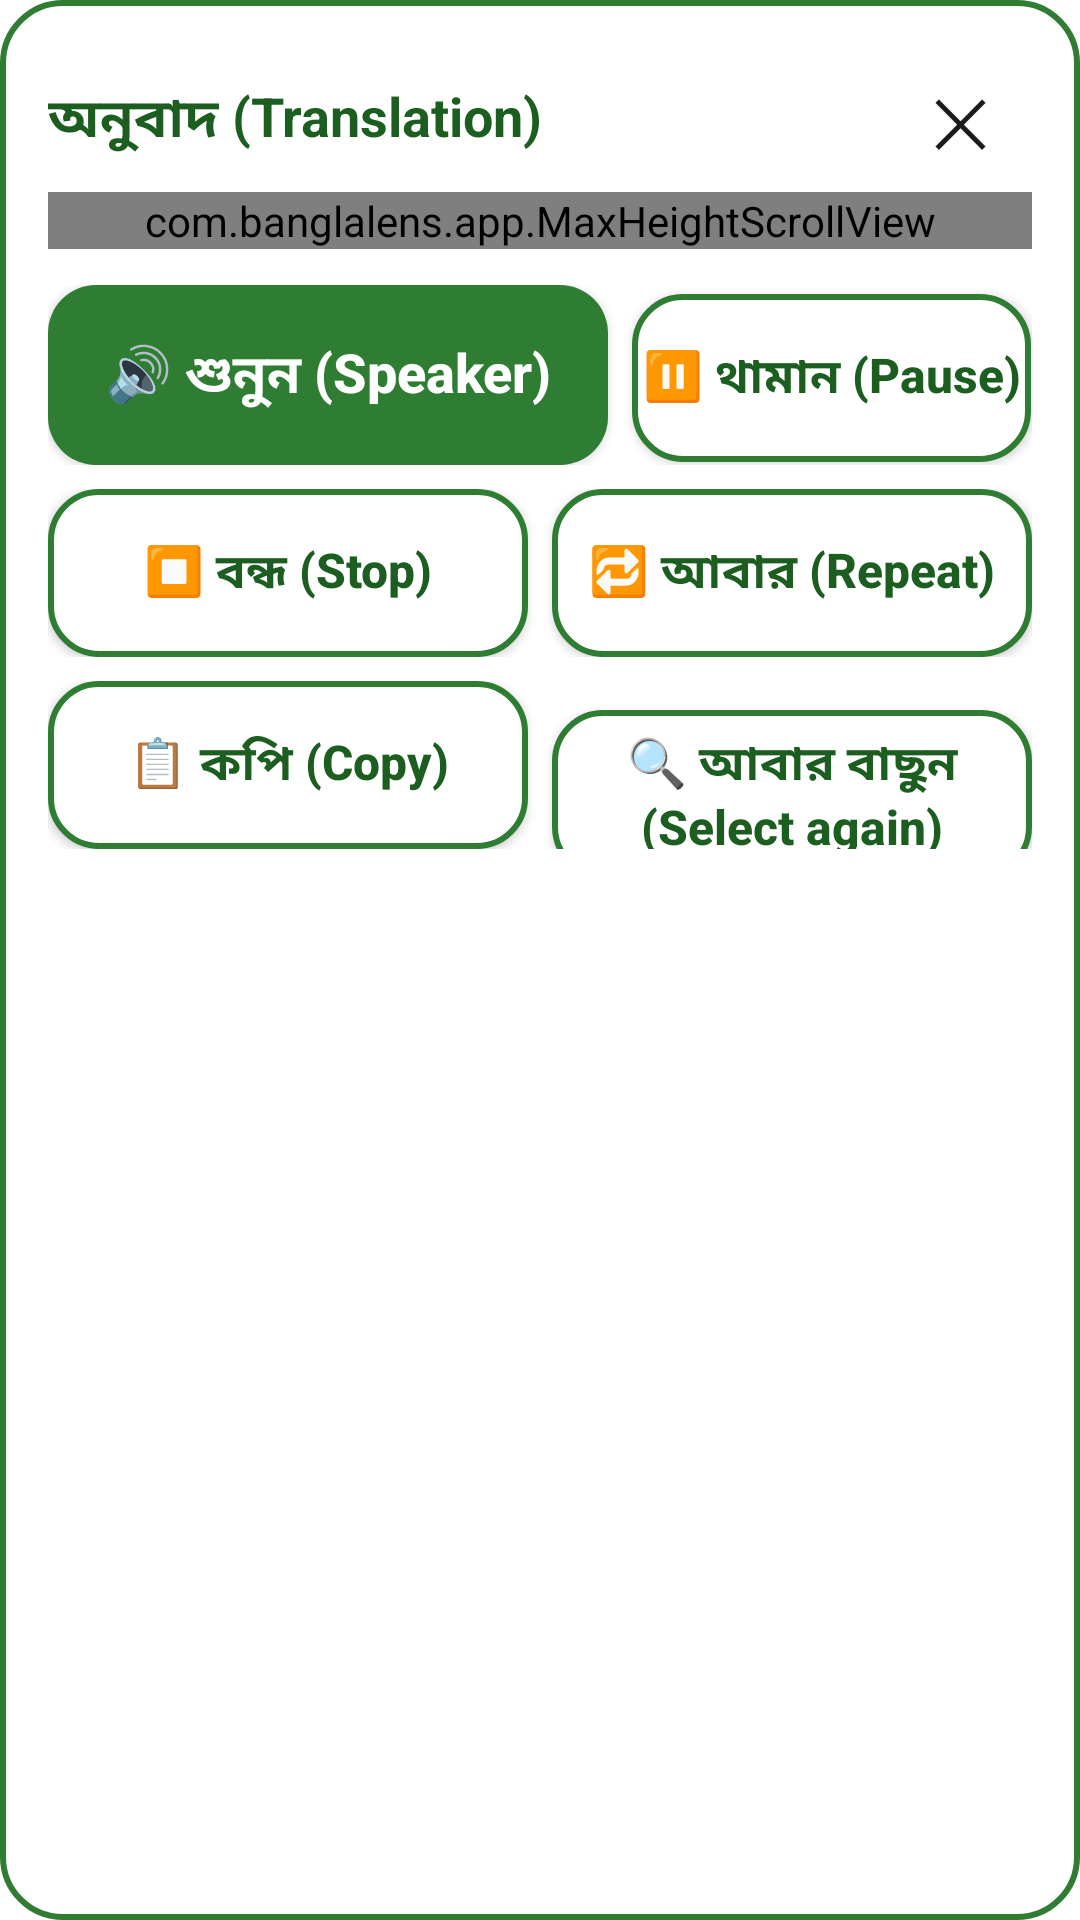

Android layout source for this screen:
<!-- AndroidManifest.xml: application theme Theme.BanglaLens -->
<!-- res/layout/panel_result.xml -->
<?xml version="1.0" encoding="utf-8"?>
<LinearLayout xmlns:android="http://schemas.android.com/apk/res/android"
    android:layout_width="match_parent"
    android:layout_height="wrap_content"
    android:background="@drawable/bg_card"
    android:orientation="vertical"
    android:padding="16dp">

    <LinearLayout
        android:layout_width="match_parent"
        android:layout_height="wrap_content"
        android:gravity="center_vertical"
        android:orientation="horizontal">

        <TextView
            android:layout_width="0dp"
            android:layout_height="wrap_content"
            android:layout_weight="1"
            android:text="@string/result_title"
            android:textColor="@color/green_dark"
            android:textSize="18sp"
            android:textStyle="bold" />

        <TextView
            android:id="@+id/btnClose"
            android:layout_width="48dp"
            android:layout_height="48dp"
            android:gravity="center"
            android:text="@string/btn_close"
            android:textColor="@color/text_main"
            android:textSize="22sp" />
    </LinearLayout>

    <ProgressBar
        android:id="@+id/progress"
        style="?android:attr/progressBarStyleHorizontal"
        android:layout_width="match_parent"
        android:layout_height="wrap_content"
        android:indeterminate="true"
        android:visibility="gone" />

    <TextView
        android:id="@+id/tvStatus"
        android:layout_width="match_parent"
        android:layout_height="wrap_content"
        android:paddingTop="4dp"
        android:paddingBottom="4dp"
        android:textColor="@color/text_muted"
        android:textSize="16sp"
        android:visibility="gone" />

    <com.banglalens.app.MaxHeightScrollView
        android:id="@+id/scroll"
        android:layout_width="match_parent"
        android:layout_height="wrap_content">

        <LinearLayout
            android:id="@+id/resultGroup"
            android:layout_width="match_parent"
            android:layout_height="wrap_content"
            android:orientation="vertical">

            <TextView
                android:layout_width="wrap_content"
                android:layout_height="wrap_content"
                android:text="@string/bengali_label"
                android:textColor="@color/text_muted"
                android:textSize="13sp" />

            <TextView
                android:id="@+id/tvBengali"
                android:layout_width="match_parent"
                android:layout_height="wrap_content"
                android:background="@drawable/bg_result"
                android:lineSpacingMultiplier="1.15"
                android:padding="12dp"
                android:textColor="@color/text_main"
                android:textSize="26sp"
                android:textStyle="bold" />

            <TextView
                android:layout_width="wrap_content"
                android:layout_height="wrap_content"
                android:paddingTop="12dp"
                android:text="@string/original_label"
                android:textColor="@color/text_muted"
                android:textSize="13sp" />

            <TextView
                android:id="@+id/tvOriginal"
                android:layout_width="match_parent"
                android:layout_height="wrap_content"
                android:textColor="@color/text_main"
                android:textSize="17sp" />
        </LinearLayout>
    </com.banglalens.app.MaxHeightScrollView>

    <LinearLayout
        android:layout_width="match_parent"
        android:layout_height="wrap_content"
        android:orientation="horizontal"
        android:paddingTop="12dp">

        <androidx.appcompat.widget.AppCompatButton
            android:id="@+id/btnSpeaker"
            style="@style/BtnPrimary"
            android:layout_width="0dp"
            android:layout_height="wrap_content"
            android:layout_weight="1.4"
            android:text="@string/btn_speaker" />

        <androidx.appcompat.widget.AppCompatButton
            android:id="@+id/btnPause"
            style="@style/BtnOutline"
            android:layout_width="0dp"
            android:layout_height="wrap_content"
            android:layout_marginStart="8dp"
            android:layout_weight="1"
            android:text="@string/btn_pause" />
    </LinearLayout>

    <LinearLayout
        android:layout_width="match_parent"
        android:layout_height="wrap_content"
        android:orientation="horizontal"
        android:paddingTop="8dp">

        <androidx.appcompat.widget.AppCompatButton
            android:id="@+id/btnStop"
            style="@style/BtnOutline"
            android:layout_width="0dp"
            android:layout_height="wrap_content"
            android:layout_weight="1"
            android:text="@string/btn_stop" />

        <androidx.appcompat.widget.AppCompatButton
            android:id="@+id/btnRepeat"
            style="@style/BtnOutline"
            android:layout_width="0dp"
            android:layout_height="wrap_content"
            android:layout_marginStart="8dp"
            android:layout_weight="1"
            android:text="@string/btn_repeat" />
    </LinearLayout>

    <LinearLayout
        android:layout_width="match_parent"
        android:layout_height="wrap_content"
        android:orientation="horizontal"
        android:paddingTop="8dp">

        <androidx.appcompat.widget.AppCompatButton
            android:id="@+id/btnCopy"
            style="@style/BtnOutline"
            android:layout_width="0dp"
            android:layout_height="wrap_content"
            android:layout_weight="1"
            android:text="@string/btn_copy" />

        <androidx.appcompat.widget.AppCompatButton
            android:id="@+id/btnAgain"
            style="@style/BtnOutline"
            android:layout_width="0dp"
            android:layout_height="wrap_content"
            android:layout_marginStart="8dp"
            android:layout_weight="1"
            android:text="@string/btn_again" />
    </LinearLayout>
</LinearLayout>
<!-- resources referenced by this layout -->
<resources>
  <color name="green_dark">#1B5E20</color>
  <color name="text_main">#1B1B1B</color>
  <color name="text_muted">#5F6B63</color>
  <!-- drawable bg_card (drawable) -->
  <?xml version="1.0" encoding="utf-8"?>
  <shape xmlns:android="http://schemas.android.com/apk/res/android" android:shape="rectangle">
      <solid android:color="#FFFFFF" />
      <corners android:radius="20dp" />
      <stroke android:width="2dp" android:color="#2E7D32" />
  </shape>
  <!-- drawable bg_result (drawable) -->
  <?xml version="1.0" encoding="utf-8"?>
  <shape xmlns:android="http://schemas.android.com/apk/res/android" android:shape="rectangle">
      <solid android:color="#E8F5E9" />
      <corners android:radius="16dp" />
      
  </shape>
  <string name="bengali_label">বাংলা (Bengali)</string>
  <string name="btn_again">🔍  আবার বাছুন (Select again)</string>
  <string name="btn_close">✕</string>
  <string name="btn_copy">📋  কপি (Copy)</string>
  <string name="btn_pause">⏸  থামান (Pause)</string>
  <string name="btn_repeat">🔁  আবার (Repeat)</string>
  <string name="btn_speaker">🔊  শুনুন (Speaker)</string>
  <string name="btn_stop">⏹  বন্ধ (Stop)</string>
  <string name="original_label">মূল লেখা (Original)</string>
  <string name="result_title">অনুবাদ  (Translation)</string>
  <style name="BtnOutline">
          <item name="android:background">@drawable/bg_btn_outline</item>
          <item name="android:textColor">@color/green_dark</item>
          <item name="android:textSize">16sp</item>
          <item name="android:textStyle">bold</item>
          <item name="android:textAllCaps">false</item>
          <item name="android:minHeight">56dp</item>
      </style>
  <style name="BtnPrimary">
          <item name="android:background">@drawable/bg_btn_green</item>
          <item name="android:textColor">@color/white</item>
          <item name="android:textSize">18sp</item>
          <item name="android:textStyle">bold</item>
          <item name="android:textAllCaps">false</item>
          <item name="android:minHeight">60dp</item>
      </style>
  <style name="Theme.BanglaLens" parent="Theme.Material3.Light.NoActionBar">
          <item name="colorPrimary">@color/green_primary</item>
          <item name="colorOnPrimary">@color/white</item>
          <item name="android:statusBarColor">@color/white</item>
          <item name="android:windowLightStatusBar">true</item>
          <item name="android:windowBackground">@color/white</item>
      </style>
  <!-- drawable bg_btn_outline (drawable) -->
  <?xml version="1.0" encoding="utf-8"?>
  <shape xmlns:android="http://schemas.android.com/apk/res/android" android:shape="rectangle">
      <solid android:color="#FFFFFF" />
      <corners android:radius="16dp" />
      <stroke android:width="2dp" android:color="#2E7D32" />
  </shape>
  <!-- drawable bg_btn_green (drawable) -->
  <?xml version="1.0" encoding="utf-8"?>
  <shape xmlns:android="http://schemas.android.com/apk/res/android" android:shape="rectangle">
      <solid android:color="#2E7D32" />
      <corners android:radius="16dp" />
      
  </shape>
  <color name="white">#FFFFFF</color>
  <color name="green_primary">#2E7D32</color>
</resources>
